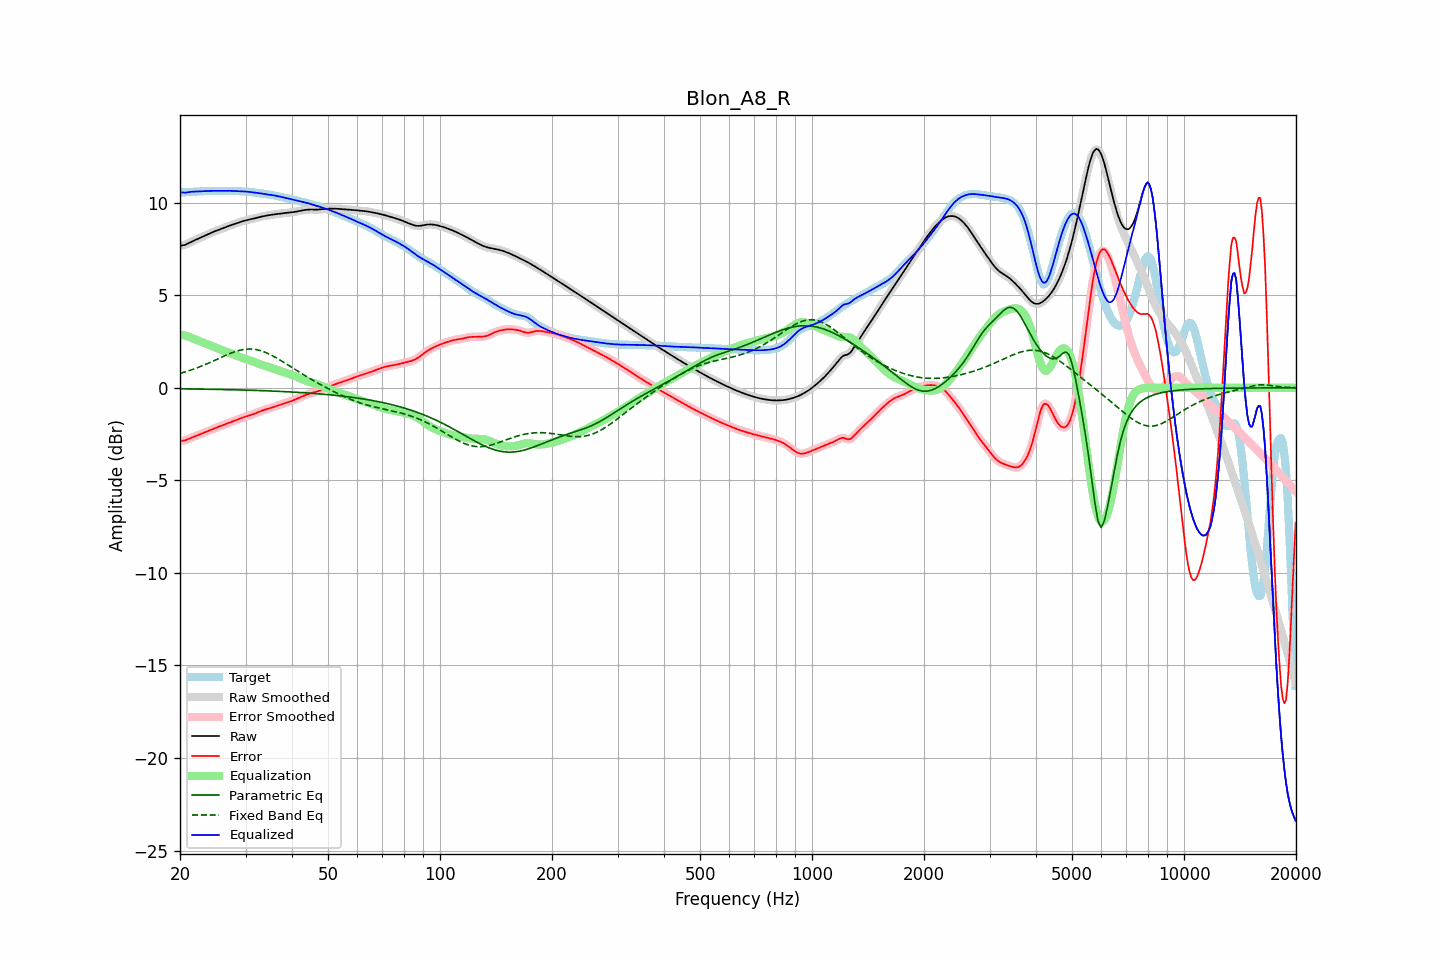

Source data for this figure (header and first rows):
frequency, raw, error, smoothed, error_smoothed, equalization, parametric_eq, fixed_band_eq, equalized_raw, equalized_smoothed, target
20.00, 7.67, -2.88, 7.67, -2.88, 2.90, -0.05, 0.78, 10.57, 10.57, 10.55
20.20, 7.69, -2.87, 7.68, -2.87, 2.87, -0.05, 0.80, 10.56, 10.56, 10.56
20.40, 7.70, -2.86, 7.70, -2.86, 2.85, -0.06, 0.83, 10.55, 10.55, 10.56
20.61, 7.72, -2.84, 7.72, -2.84, 2.82, -0.06, 0.86, 10.54, 10.55, 10.56
20.81, 7.76, -2.81, 7.76, -2.81, 2.80, -0.06, 0.88, 10.56, 10.56, 10.57
21.02, 7.80, -2.78, 7.80, -2.78, 2.77, -0.06, 0.91, 10.57, 10.57, 10.58
21.23, 7.84, -2.74, 7.84, -2.74, 2.74, -0.06, 0.94, 10.58, 10.58, 10.58
21.44, 7.88, -2.70, 7.88, -2.70, 2.71, -0.06, 0.97, 10.59, 10.59, 10.59
21.66, 7.93, -2.67, 7.93, -2.67, 2.67, -0.06, 1.00, 10.60, 10.60, 10.59
21.87, 7.97, -2.63, 7.97, -2.63, 2.63, -0.06, 1.03, 10.60, 10.60, 10.60
22.09, 8.01, -2.60, 8.01, -2.60, 2.60, -0.07, 1.06, 10.60, 10.60, 10.60
22.31, 8.05, -2.56, 8.05, -2.56, 2.56, -0.07, 1.09, 10.61, 10.61, 10.61
22.54, 8.08, -2.53, 8.08, -2.53, 2.53, -0.07, 1.13, 10.61, 10.61, 10.61
22.76, 8.12, -2.49, 8.12, -2.49, 2.49, -0.07, 1.16, 10.61, 10.61, 10.62
22.99, 8.16, -2.46, 8.16, -2.46, 2.46, -0.07, 1.20, 10.62, 10.62, 10.62
23.22, 8.20, -2.42, 8.20, -2.42, 2.42, -0.07, 1.23, 10.62, 10.62, 10.63
23.45, 8.24, -2.39, 8.24, -2.39, 2.39, -0.07, 1.27, 10.63, 10.63, 10.63
23.69, 8.28, -2.35, 8.28, -2.35, 2.35, -0.08, 1.31, 10.63, 10.63, 10.64
23.92, 8.32, -2.31, 8.32, -2.31, 2.31, -0.08, 1.34, 10.64, 10.64, 10.64
24.16, 8.36, -2.28, 8.36, -2.28, 2.28, -0.08, 1.38, 10.64, 10.64, 10.64
24.40, 8.40, -2.24, 8.40, -2.24, 2.24, -0.08, 1.42, 10.64, 10.64, 10.64
24.65, 8.44, -2.21, 8.44, -2.21, 2.21, -0.08, 1.46, 10.64, 10.64, 10.64
24.89, 8.47, -2.17, 8.47, -2.17, 2.17, -0.08, 1.50, 10.64, 10.64, 10.64
25.14, 8.50, -2.14, 8.50, -2.14, 2.14, -0.09, 1.54, 10.64, 10.64, 10.64
25.39, 8.53, -2.11, 8.54, -2.11, 2.11, -0.09, 1.58, 10.64, 10.64, 10.64
25.65, 8.57, -2.07, 8.57, -2.07, 2.07, -0.09, 1.62, 10.64, 10.64, 10.64
25.91, 8.60, -2.04, 8.60, -2.04, 2.04, -0.09, 1.66, 10.64, 10.64, 10.64
26.16, 8.63, -2.01, 8.64, -2.01, 2.01, -0.09, 1.70, 10.64, 10.64, 10.64
26.43, 8.67, -1.98, 8.67, -1.98, 1.98, -0.10, 1.74, 10.65, 10.65, 10.65
26.69, 8.70, -1.94, 8.70, -1.94, 1.95, -0.10, 1.78, 10.65, 10.65, 10.65
26.96, 8.73, -1.91, 8.73, -1.91, 1.91, -0.10, 1.81, 10.65, 10.65, 10.65
27.23, 8.77, -1.88, 8.77, -1.88, 1.88, -0.10, 1.85, 10.65, 10.65, 10.65
27.50, 8.80, -1.85, 8.80, -1.85, 1.85, -0.10, 1.88, 10.64, 10.64, 10.64
27.77, 8.83, -1.81, 8.83, -1.81, 1.81, -0.11, 1.92, 10.64, 10.64, 10.64
28.05, 8.86, -1.78, 8.86, -1.78, 1.78, -0.11, 1.95, 10.63, 10.63, 10.63
28.33, 8.89, -1.74, 8.89, -1.74, 1.74, -0.11, 1.98, 10.63, 10.63, 10.63
28.62, 8.92, -1.71, 8.92, -1.71, 1.71, -0.11, 2.00, 10.62, 10.62, 10.62
28.90, 8.95, -1.67, 8.95, -1.67, 1.67, -0.11, 2.02, 10.62, 10.62, 10.62
29.19, 8.98, -1.64, 8.98, -1.64, 1.64, -0.12, 2.05, 10.62, 10.62, 10.61
29.48, 9.00, -1.61, 9.00, -1.61, 1.61, -0.12, 2.06, 10.62, 10.61, 10.61
29.78, 9.03, -1.58, 9.03, -1.58, 1.58, -0.12, 2.08, 10.61, 10.61, 10.61
30.08, 9.05, -1.55, 9.05, -1.55, 1.55, -0.12, 2.09, 10.60, 10.60, 10.60
30.38, 9.07, -1.53, 9.07, -1.53, 1.53, -0.13, 2.09, 10.60, 10.60, 10.60
30.68, 9.09, -1.50, 9.09, -1.50, 1.50, -0.13, 2.10, 10.59, 10.59, 10.59
30.99, 9.11, -1.47, 9.11, -1.47, 1.47, -0.13, 2.10, 10.58, 10.58, 10.58
31.30, 9.13, -1.44, 9.13, -1.44, 1.44, -0.14, 2.09, 10.57, 10.57, 10.57
31.61, 9.15, -1.41, 9.15, -1.41, 1.41, -0.14, 2.08, 10.55, 10.55, 10.56
31.93, 9.17, -1.37, 9.17, -1.37, 1.37, -0.14, 2.07, 10.54, 10.54, 10.54
32.24, 9.19, -1.34, 9.19, -1.34, 1.34, -0.14, 2.05, 10.53, 10.53, 10.53
32.57, 9.22, -1.30, 9.22, -1.30, 1.30, -0.15, 2.03, 10.52, 10.52, 10.52
32.89, 9.24, -1.27, 9.24, -1.27, 1.27, -0.15, 2.01, 10.51, 10.51, 10.51
33.22, 9.26, -1.23, 9.26, -1.23, 1.24, -0.15, 1.98, 10.49, 10.50, 10.49
33.55, 9.28, -1.20, 9.28, -1.20, 1.21, -0.16, 1.95, 10.48, 10.48, 10.48
33.89, 9.29, -1.17, 9.29, -1.17, 1.18, -0.16, 1.92, 10.47, 10.47, 10.47
34.23, 9.31, -1.15, 9.31, -1.15, 1.15, -0.16, 1.88, 10.46, 10.46, 10.46
34.57, 9.32, -1.12, 9.32, -1.12, 1.12, -0.17, 1.84, 10.44, 10.44, 10.45
34.92, 9.34, -1.10, 9.34, -1.10, 1.10, -0.17, 1.80, 10.43, 10.43, 10.43
35.27, 9.35, -1.07, 9.35, -1.07, 1.07, -0.17, 1.76, 10.42, 10.42, 10.42
35.62, 9.36, -1.04, 9.36, -1.04, 1.04, -0.18, 1.71, 10.40, 10.40, 10.41
35.97, 9.37, -1.01, 9.37, -1.01, 1.01, -0.18, 1.66, 10.39, 10.39, 10.39
... 635 more rows
